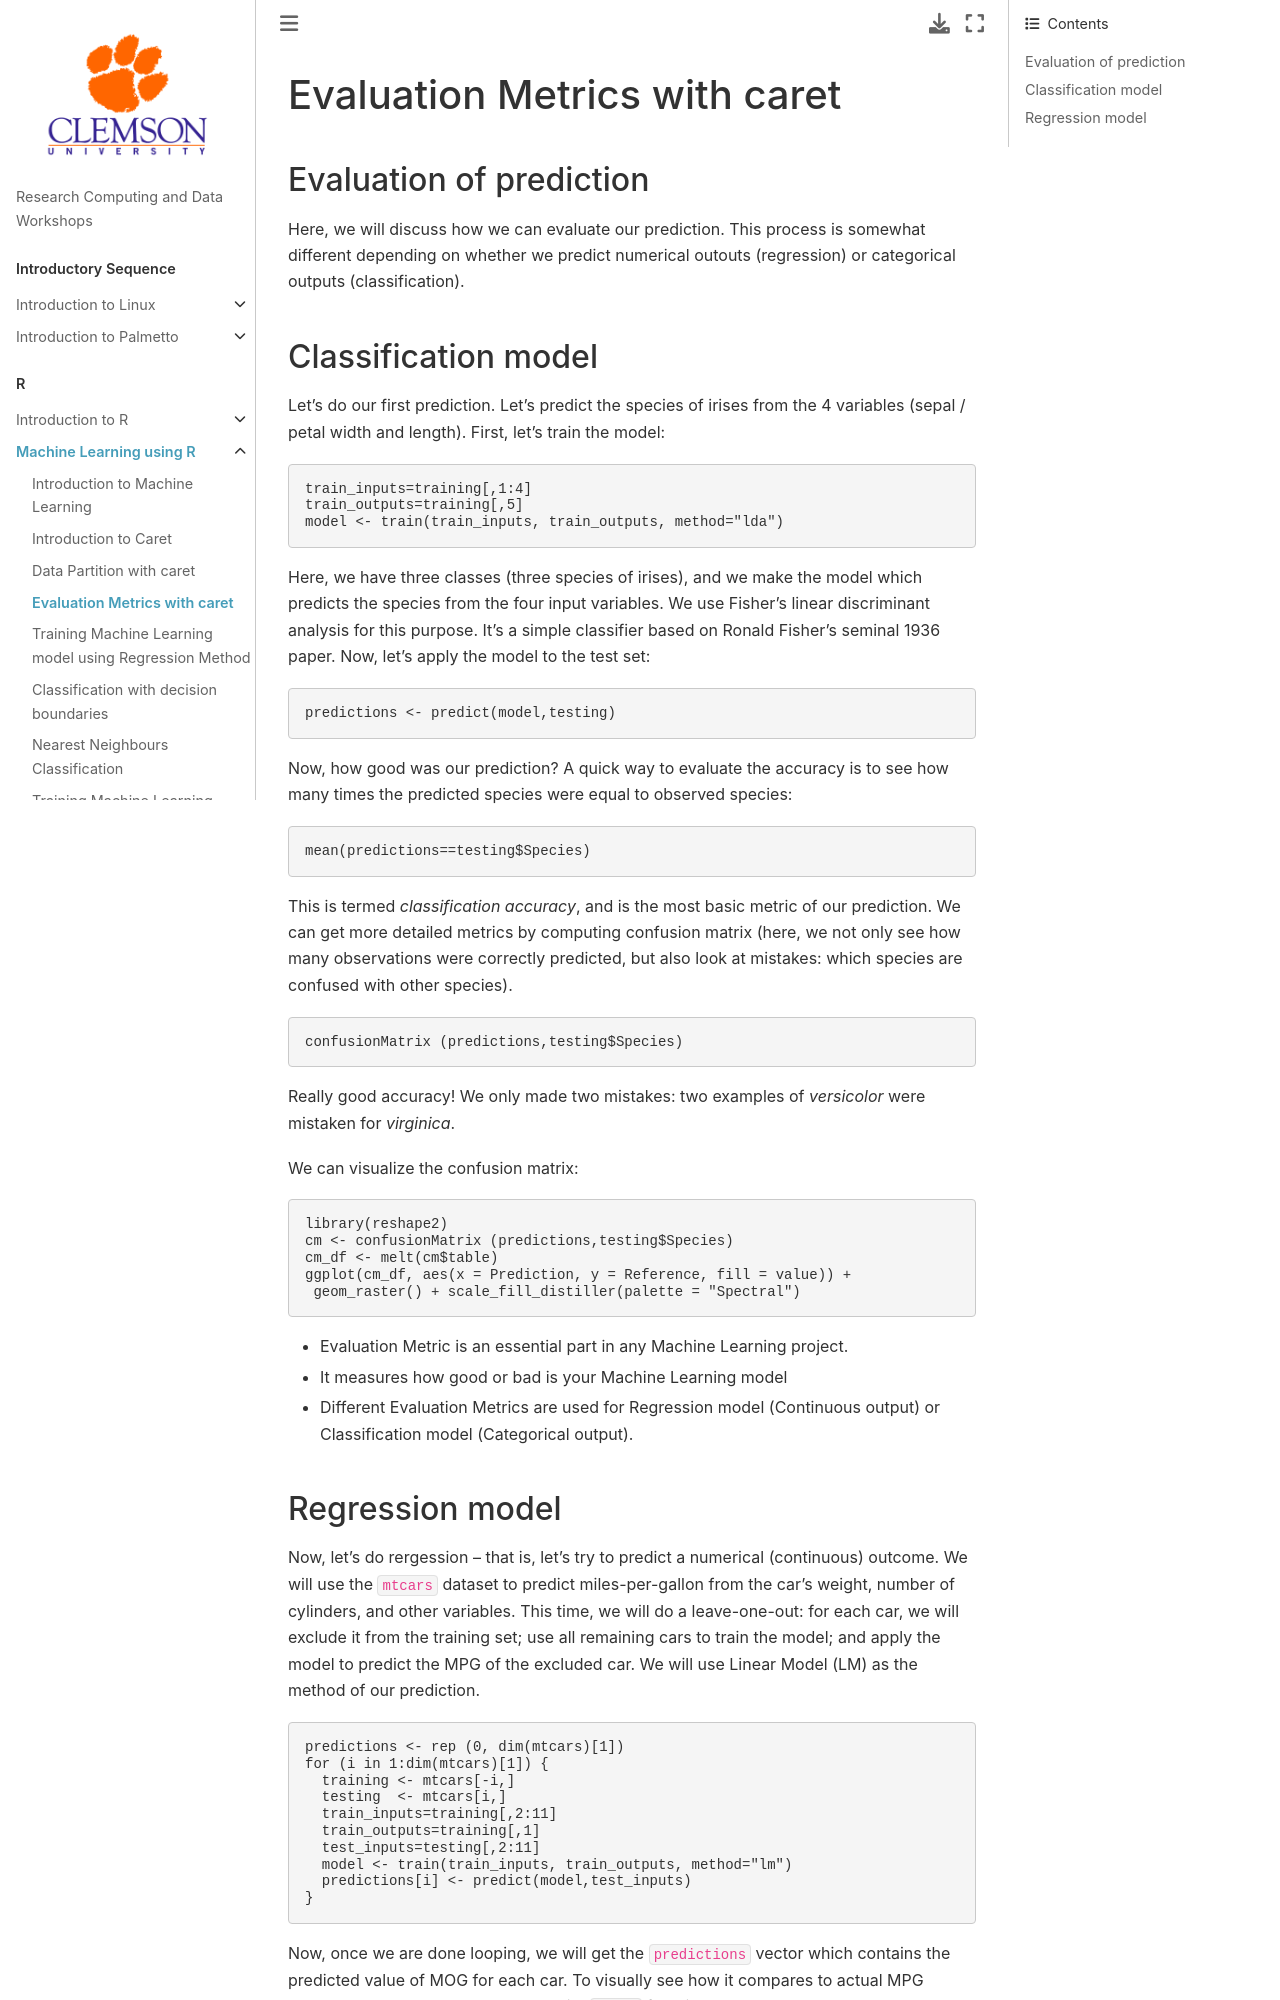

repository: clemsonciti/rcde_workshops · page: r_machine_learning/04-Caret-Evaluation-Metrics.html · generator: jekyll

# Evaluation Metrics with caret


## Evaluation of prediction 

Here, we will discuss how we can evaluate our prediction. This process is somewhat different depending on whether we predict numerical outouts (regression) or categorical outputs (classification).

## Classification model 

Let's do our first prediction. Let's predict the species of irises from the 4 variables (sepal / petal width and length). First, let's train the model:

~~~r
train_inputs=training[,1:4]
train_outputs=training[,5]
model <- train(train_inputs, train_outputs, method="lda")
~~~

Here, we have three classes (three species of irises), and we make the model which predicts the species from the four input variables. We use Fisher's linear discriminant analysis for this purpose. It's a simple classifier based on Ronald Fisher's seminal 1936 paper. Now, let's apply the model to the test set:

~~~r
predictions <- predict(model,testing)
~~~

Now, how good was our prediction? A quick way to evaluate the accuracy is to see how many times the predicted species were equal to observed species:

~~~r
mean(predictions==testing$Species)
~~~

This is termed *classification accuracy*, and is the most basic metric of our prediction. We can get more detailed metrics by computing confusion matrix (here, we not only see how many observations were correctly predicted, but also look at mistakes: which species are confused with other species).

~~~r
confusionMatrix (predictions,testing$Species)
~~~

Really good accuracy! We only made two mistakes: two examples of *versicolor* were mistaken for *virginica*.

We can visualize the confusion matrix:

~~~r
library(reshape2)
cm <- confusionMatrix (predictions,testing$Species)
cm_df <- melt(cm$table)
ggplot(cm_df, aes(x = Prediction, y = Reference, fill = value)) +
 geom_raster() + scale_fill_distiller(palette = "Spectral") 
~~~ 


- Evaluation Metric is an essential part in any Machine Learning project.
- It measures how good or bad is your Machine Learning model
- Different Evaluation Metrics are used for Regression model (Continuous output) or Classification model (Categorical output).
